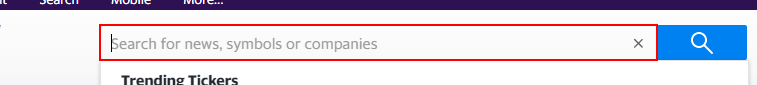
Task: Project for RPA Introduction
Workflow: Main

Step 1: type [stockSymbol] into the text box

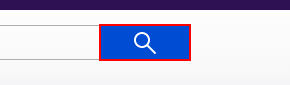
Step 2: click on the button

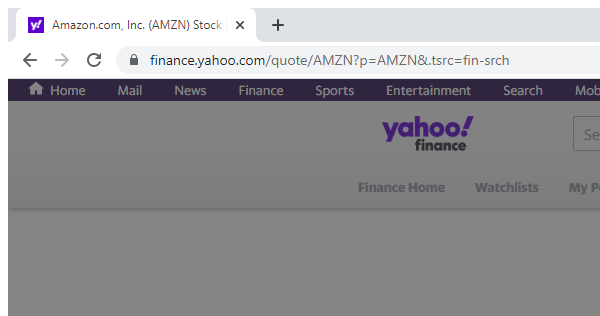
Step 3: Attach Amazon Window in window '*Stock Price, News, Quote & History - Yahoo Finance' (chrome.exe)

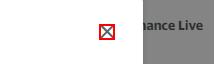
Step 4 [then]: click on the icon

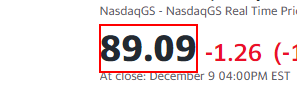
Step 5: get-text from the fin-streamer
